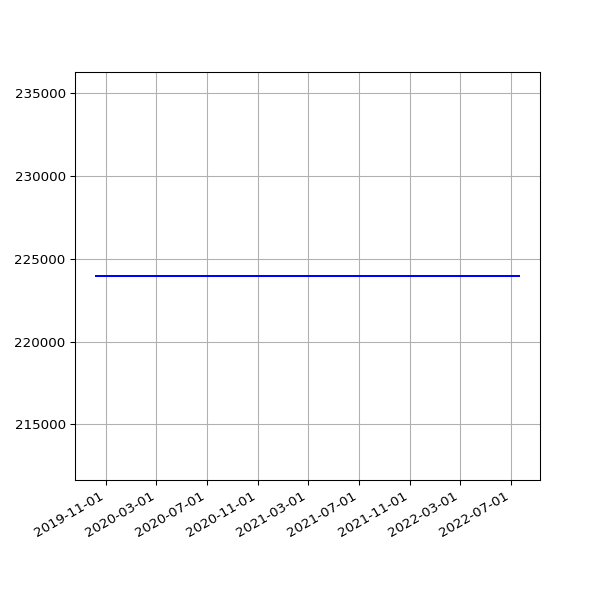

The table this chart was drawn from, first rows:
date, value
2019-10-08 06:12:38 +0100, 223957
2019-10-09 06:58:01 +0100, 223957
2019-10-10 07:37:00 +0100, 223957
2019-10-11 06:54:54 +0100, 223957
2019-10-12 07:38:37 +0100, 223957
2019-10-13 06:31:56 +0100, 223957
2019-10-14 08:17:59 +0100, 223957
2019-10-15 06:32:44 +0100, 223957
2019-10-16 06:27:08 +0100, 223957
2019-10-17 06:16:04 +0100, 223957
2019-10-18 06:25:35 +0100, 223957
2019-10-19 06:21:29 +0100, 223957
2019-10-20 05:47:08 +0100, 223957
2019-10-21 06:14:33 +0100, 223957
2019-10-22 16:53:31 +0100, 223957
2019-10-23 17:21:53 +0100, 223957
2019-10-24 17:26:35 +0100, 223957
2019-10-25 18:12:02 +0100, 223957
2019-10-26 21:57:51 +0100, 223957
2019-10-28 01:00:38 +0000, 223957
2019-10-28 17:42:43 +0000, 223957
2019-10-29 18:04:47 +0000, 223957
2019-10-30 18:25:04 +0000, 223957
2019-10-31 18:06:55 +0000, 223957
2019-11-01 17:41:08 +0000, 223957
2019-11-02 22:04:42 +0000, 223957
2019-11-03 23:19:10 +0000, 223957
2019-11-04 16:01:46 +0000, 223957
2019-11-05 17:19:25 +0000, 223957
2019-11-06 16:23:23 +0000, 223957
2019-11-07 16:46:51 +0000, 223957
2019-11-08 17:07:31 +0000, 223957
2019-11-09 21:02:42 +0000, 223957
2019-11-10 22:54:59 +0000, 223957
2019-11-11 16:27:32 +0000, 223957
2019-11-12 17:35:10 +0000, 223957
2019-11-13 16:56:25 +0000, 223957
2019-11-14 16:58:07 +0000, 223957
2019-11-15 17:53:39 +0000, 223957
2019-11-16 21:29:05 +0000, 223957
2019-11-17 21:36:16 +0000, 223957
2019-11-18 16:07:32 +0000, 223957
2019-11-19 17:14:40 +0000, 223957
2019-11-20 17:22:49 +0000, 223957
2019-11-21 18:02:58 +0000, 223957
2019-11-22 17:52:19 +0000, 223957
2019-11-23 23:26:43 +0000, 223957
2019-11-24 21:53:13 +0000, 223957
2019-11-25 16:33:18 +0000, 223957
2019-11-26 16:14:28 +0000, 223957
2019-11-27 16:52:45 +0000, 223957
2019-11-28 16:13:07 +0000, 223957
2019-11-29 17:40:38 +0000, 223957
2019-11-30 21:39:40 +0000, 223957
2019-12-01 21:56:16 +0000, 223957
2019-12-02 17:24:15 +0000, 223957
2019-12-03 17:16:21 +0000, 223957
2019-12-04 17:03:16 +0000, 223957
2019-12-05 16:34:28 +0000, 223957
2019-12-06 16:36:23 +0000, 223957
... 924 more rows
